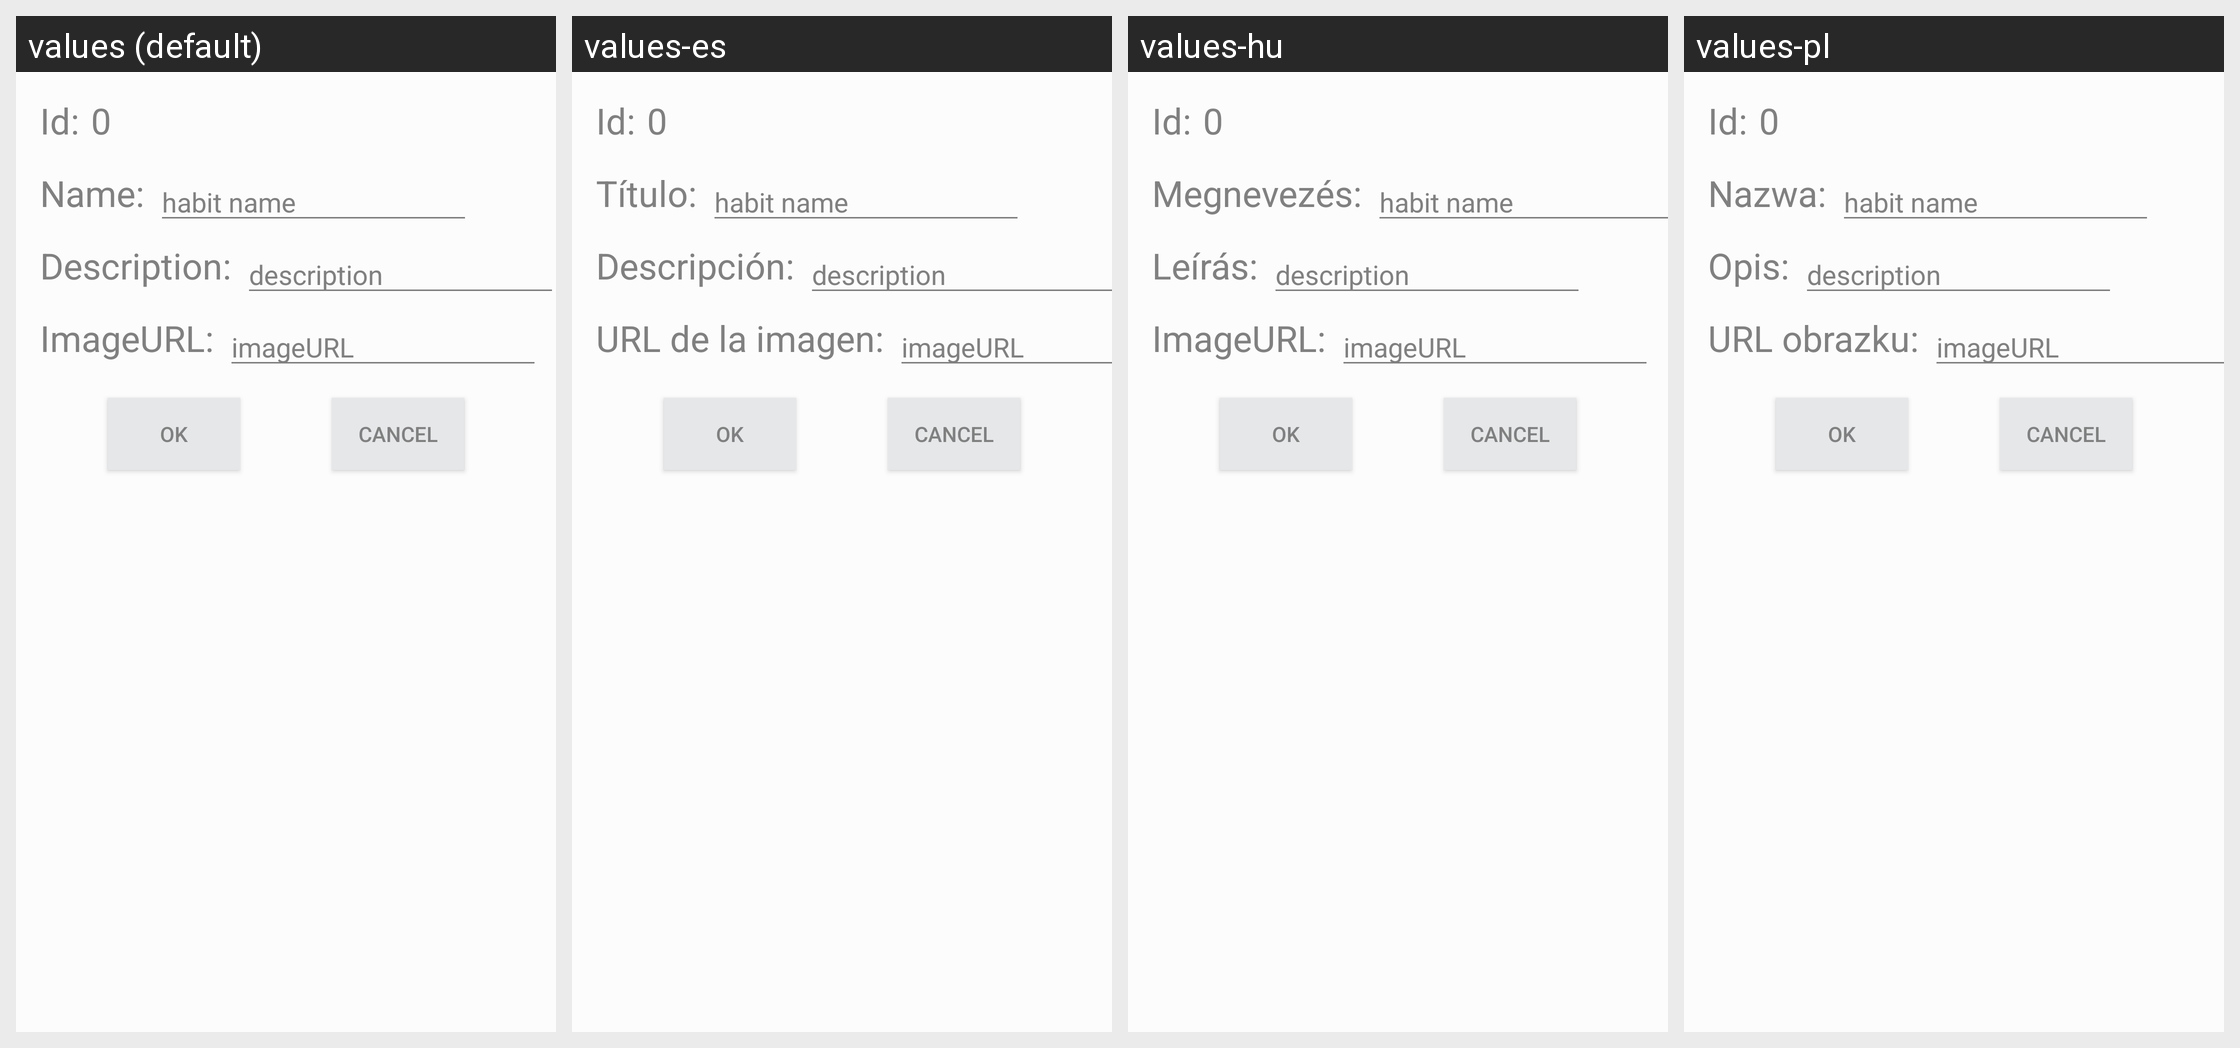

The Android screen below is rendered under several locales of the same app. Produce the string resources it draws, with the default and per-locale values.
Android screen res/layout/activity_add_edit.xml rendered under 4 locales, left to right: values (default), values-es, values-hu, values-pl. Device: Nexus 5 (rendered at 1080×1920; each locale shown at half size, 540×960, under a caption strip naming it); theme AppTheme.
Other locales in the repository, not shown: values-en.
Strings drawn on this screen, with the default value and each locale's value (text and hints the layout hard-codes appear in the picture but are not listed):

name
  values: Name:
  values-es: Título:
  values-hu: Megnevezés:
  values-pl: Nazwa:

description
  values: Description:
  values-es: Descripción:
  values-hu: Leírás:
  values-pl: Opis:

imageURL
  values: ImageURL:
  values-es: URL de la imagen:
  values-hu: ImageURL:
  values-pl: URL obrazku:
